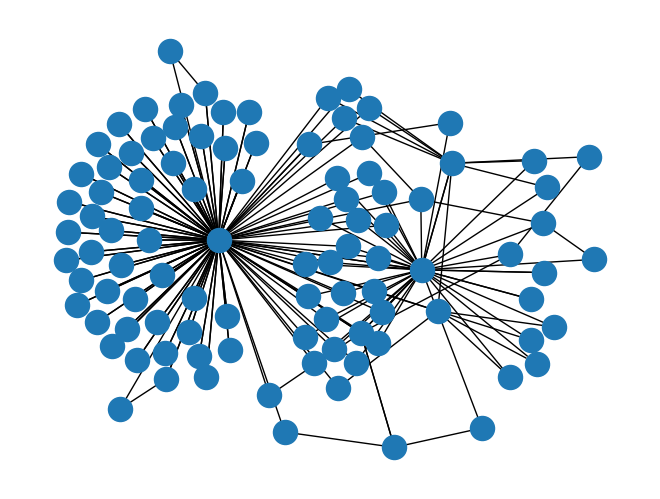

Reproduce this figure in Python.
import networkx as nx
import random
import numpy as np
import matplotlib.pyplot as plt
import time



def generate(n, d, cap = None):
    '''Generate a classical barabasi albert in linear time in the number of edges. Note that the linear time algoritm may generate multiedges or self loops'''
    
    #The array of size 2nd where d is the number of neighbours chosen by the node. Used in the linear time algorithm
    M = np.empty(2*n*d, dtype=int)
    degree = np.zeros(n, dtype=int)
    graph = nx.MultiGraph()

    #create a clique with duplicated edges of d+1 nodes as a start
    index = 0
    for v in range(d+1):
        degree[v] += 2*d
        for i in range(d+1):
            if(v!=i):
                M[2*index] = v
                M[2*index + 1] = i
                index += 1

    for v in range(d+1, n):
        degree[v] += d
        for i in range(d):
            M[2*(v*d + i)] = v
            r = random.randint(0, 2*(v*d + i))

            while(M[r] == v or (cap != None and degree[M[r]] >= cap)):
                r = random.randint(0, 2*(v*d + i))

            degree[M[r]] += 1
            M[2*(v*d + i) + 1] = M[r]

    for i in range(n*d):
        graph.add_edge(M[2*i], M[2*i + 1])

    return graph

def choice(graph, u, d, p_vector):
    '''choose new neighbours for the given node according to a probability vector'''
    choices = random.choices(graph.nodes, weights=p_vector, k=d)
    for v in choices:
        graph.add_edge(u, v)


def generate_non_lin(n, d, exp=1):
    '''generate a variation of the barabasi-albert graph where the preferential attachment rule is non linear on the degree where a is the exponent on the degree'''

    graph = nx.MultiGraph()
    degree = np.zeros(n, dtype=int)

    #create a clique with duplicated edges of d+1 nodes as a start
    index = 0
    for v in range(d+1):
        degree[v] += 2*d
        for i in range(d+1):
            if(v!=i):
                graph.add_edge(v, i)
                index += 1
    
    for v in range(d+1, n):
        
        p = degree[:v]**exp
        p = p / np.sum(p)

        choices = np.random.choice(graph.nodes, size=d, p=p)
        degree[v] += d
        for u in choices:
            graph.add_edge(v, u)
            degree[u] += 1

    return graph


if __name__ == '__main__':

    graph = generate_non_lin(100, 2, exp=2)
    nx.draw(graph)
    plt.show()
